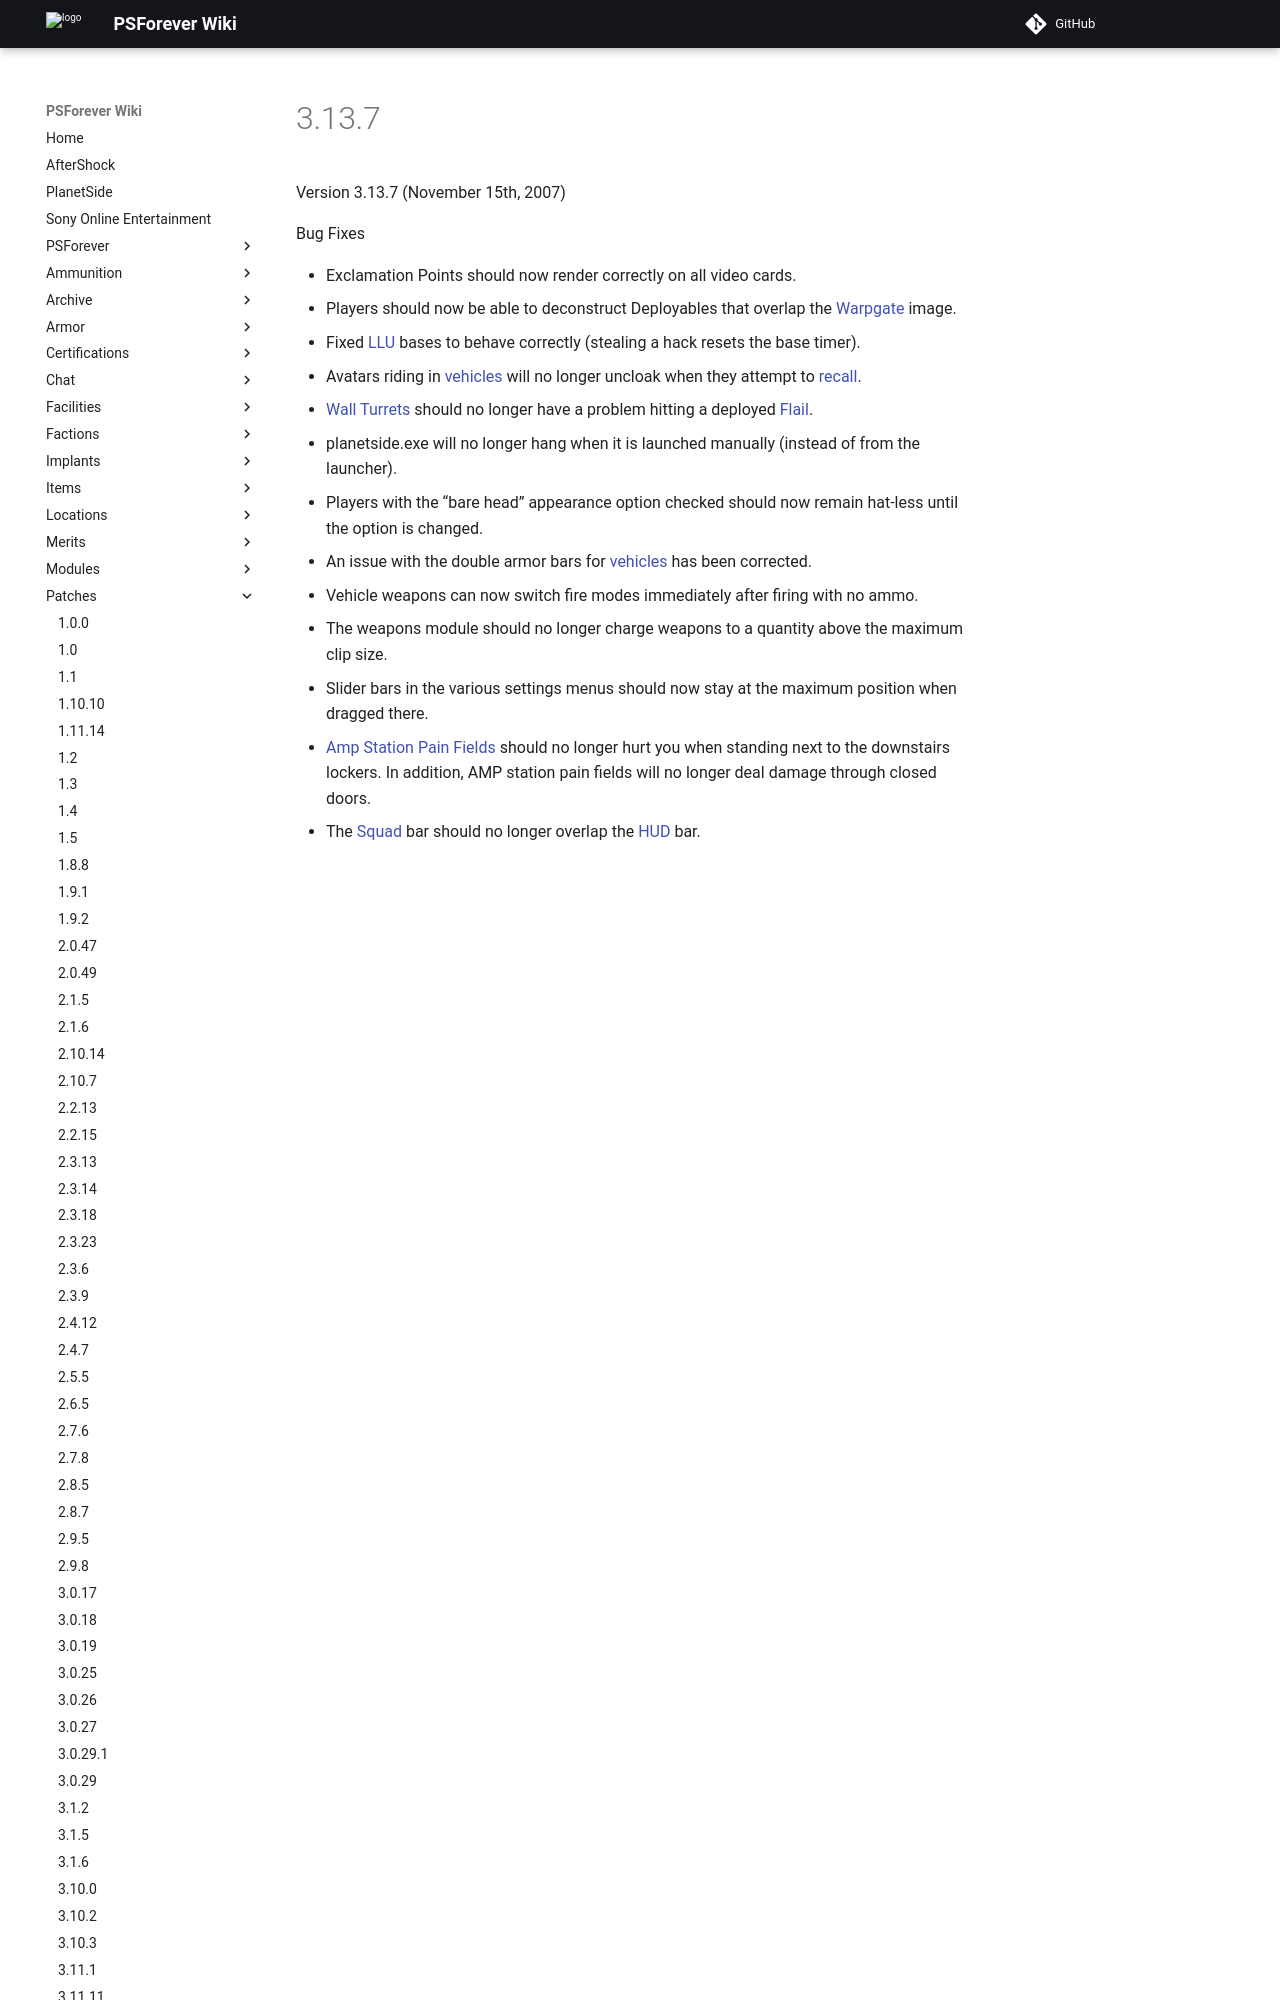

repository: psforever/wiki · page: patches/3.13.7/index.html · generator: mkdocs

# 3.13.7

Version 3.13.7 (November 15th, 2007)

Bug Fixes

- Exclamation Points should now render correctly on all video cards.
- Players should now be able to deconstruct Deployables that overlap the
  [Warpgate](../locations/Warpgate.md) image.
- Fixed [LLU](../terminology/Lattice_Logic_Unit.md) bases to behave correctly
  (stealing a hack resets the base timer).
- Avatars riding in [vehicles](../vehicles/index.md) will no longer uncloak
  when they attempt to [recall](../terminology/Recall.md).
- [Wall Turrets](../items/Phalanx.md) should no longer have a problem hitting a
  deployed [Flail](../vehicles/Flail.md).
- planetside.exe will no longer hang when it is launched manually (instead of
  from the launcher).
- Players with the “bare head” appearance optio
